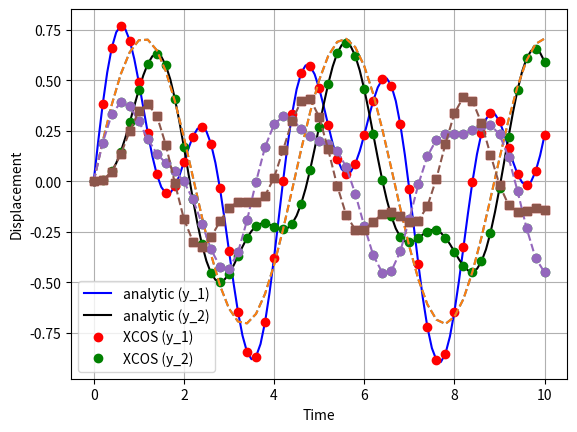
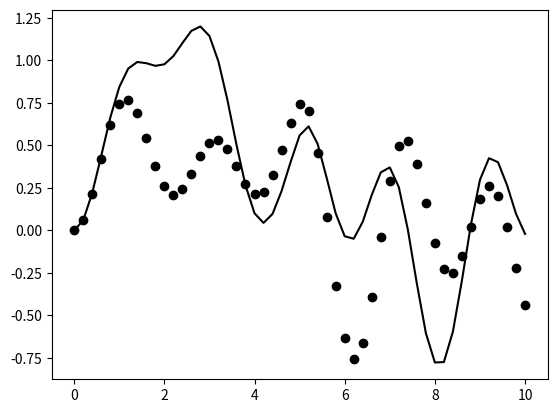
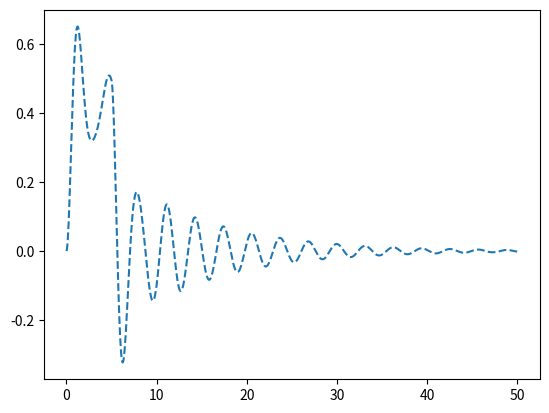

Reproduce these figures in Python, in order.
#!/usr/bin/env python3
# -*- coding: utf-8 -*-
"""
Created on Fri Apr 30 13:05:02 2021

@author: JoshuaL
"""

from sympy import symbols, Eq, solve, plot
from sympy import inverse_laplace_transform, lambdify, laplace_transform

Y_1, Y_2, s, F_1, F_2 = symbols('Y_1 Y_2 s F_1 F_2')

eq1 = Eq(s**2*Y_1+2*Y_1+5*(Y_1-Y_2), F_1)
eq2 = Eq(2*s**2*Y_2-5*(Y_1-Y_2)+4*Y_2, F_2)

exprs_1 = solve([eq1.subs(F_1, 2),eq2.subs(F_2, 0)],[Y_1, Y_2])

t = symbols('t',positive=True)
expr_y1=inverse_laplace_transform(exprs_1[Y_1],s ,t)
expr_y2=inverse_laplace_transform(exprs_1[Y_2],s ,t)
y_1_analytic = lambdify(t, expr_y1)
y_2_analytic = lambdify(t, expr_y2)


exprs_2 = solve([eq1.subs(F_1, 1),eq2.subs(F_2, 2)],[Y_1, Y_2])

expr_y3 = inverse_laplace_transform(exprs_2[Y_1],s ,t)
expr_y4 = inverse_laplace_transform(exprs_2[Y_2],s ,t)
y_3_analytic = lambdify(t, expr_y3)
y_4_analytic = lambdify(t, expr_y4)

'''exprs = solve([eq1.subs(F_1,1),eq2.subs(F_2,1)],[Y_1, Y_2])
inverse_laplace_transform(exprs[Y_1],s ,t)
inverse_laplace_transform(exprs[Y_2],s ,t)'''

import numpy as np
import matplotlib.pyplot as plt

from scipy.integrate import solve_ivp

def fn_x(t,y,f):
    y_1=y[0]; v_1=y[1]; y_2=y[2]; v_2=y[3]; f_1=f[0]; f_2=f[1];
    return np.array([v_1,
                     -2*y_1-(y_1-y_2)*5+f_1,
                     v_2,
                     +5*(y_1-y_2)-4*y_2+f_2
                     ])

f_x = lambda t, y, f: np.array([y[1],
                                -2*y[0]-5*(y[0]-y[2])+f[0],
                                y[3],
                                +5*(y[0]-y[2])-4*y[2]+f[1]
                                 ])
t_s = np.linspace(0,10,101)
plt.plot(t_s,y_1_analytic(t_s),'b-',label='analytic (y_1)')
plt.plot(t_s,y_2_analytic(t_s),'k-',label='analytic (y_2)')
t_s = np.linspace(0,10,51)
plt.plot(t_s,y_1_analytic(t_s),'ro',label='XCOS (y_1)')
plt.plot(t_s,y_2_analytic(t_s),'go',label='XCOS (y_2)')
plt.xlabel('Time')
plt.ylabel('Displacement')
plt.legend()
plt.grid()

t_s = np.linspace(0,10,51)
plt.plot(t_s,y_3_analytic(t_s),'--',label='analytic $$(y_3)$$')
plt.plot(t_s,y_4_analytic(t_s),'--',label='analytic $$(y_4)$$')

yrk = solve_ivp(f_x, (t_s[0],t_s[-1]) , [0,1,0,0], method='RK45', 
                args=np.array([[0,0]]),t_eval=t_s)
plt.plot(yrk.t,yrk.y[0,:],'o');
plt.plot(yrk.t,yrk.y[2,:],'s');

fnrk = solve_ivp(fn_x, (t_s[0],t_s[-1]) , [0,1,0,0], method='RK45', 
                 args=np.array([[0,0]]), t_eval=t_s)
plt.plot(fnrk.t,fnrk .y[0,:],'o--');
plt.plot(fnrk.t,fnrk .y[2,:],'s--');

"Part (c)..."
H = lambda t: 1*(t>0)
f_x = lambda t, y: np.array([y[1],
                                -6*y[0]-2*(y[0]-y[2])+3*(1-H(t-5)),
                                y[3],
                                +2*(y[0]-y[2])-3*y[2]+0
                                 ])
t_s=np.linspace(0,10,51)
yrk = solve_ivp(f_x, (t_s[0],t_s[-1]) , [0,0,0,0], method='RK45', t_eval=t_s)


exprs = solve([eq1.subs(F_1,3/s),eq2.subs(F_2,0)],[Y_1, Y_2])
t = symbols('t',positive=True)
expr_y1=inverse_laplace_transform(exprs[Y_1],s ,t)
expr_y2=inverse_laplace_transform(exprs[Y_2],s ,t)
y_1_analytic = lambdify(t, expr_y1)
y_2_analytic = lambdify(t, expr_y2)

plt.figure()
plt.plot(yrk.t, yrk.y[0,:],'ko')
plt.plot(t_s,y_1_analytic(t_s)-H(t_s-5)*y_1_analytic(t_s-5),'k')


"Part (e) ..."
H = lambda t: 1*(t>0)
f_x = lambda t, y, c_1, c_2: np.array([y[1],
                                -6*y[0]-c_1*y[1]-2*(y[0]-y[2])-c_2*(y[1]-y[3])+3*(1-H(t-5)),
                                y[3],
                                +2*(y[0]-y[2])+c_2*(y[1]-y[3])-3*y[2]+0
                                 ])
t=np.linspace(0,50,1001)
yrk = solve_ivp(f_x, (t[0],t[-1]) , [0,0,0,0], method='RK45', 
                args=(0.5,0.5), t_eval=t)

plt.figure()
plt.plot(yrk.t,yrk.y[0,:],'--')
